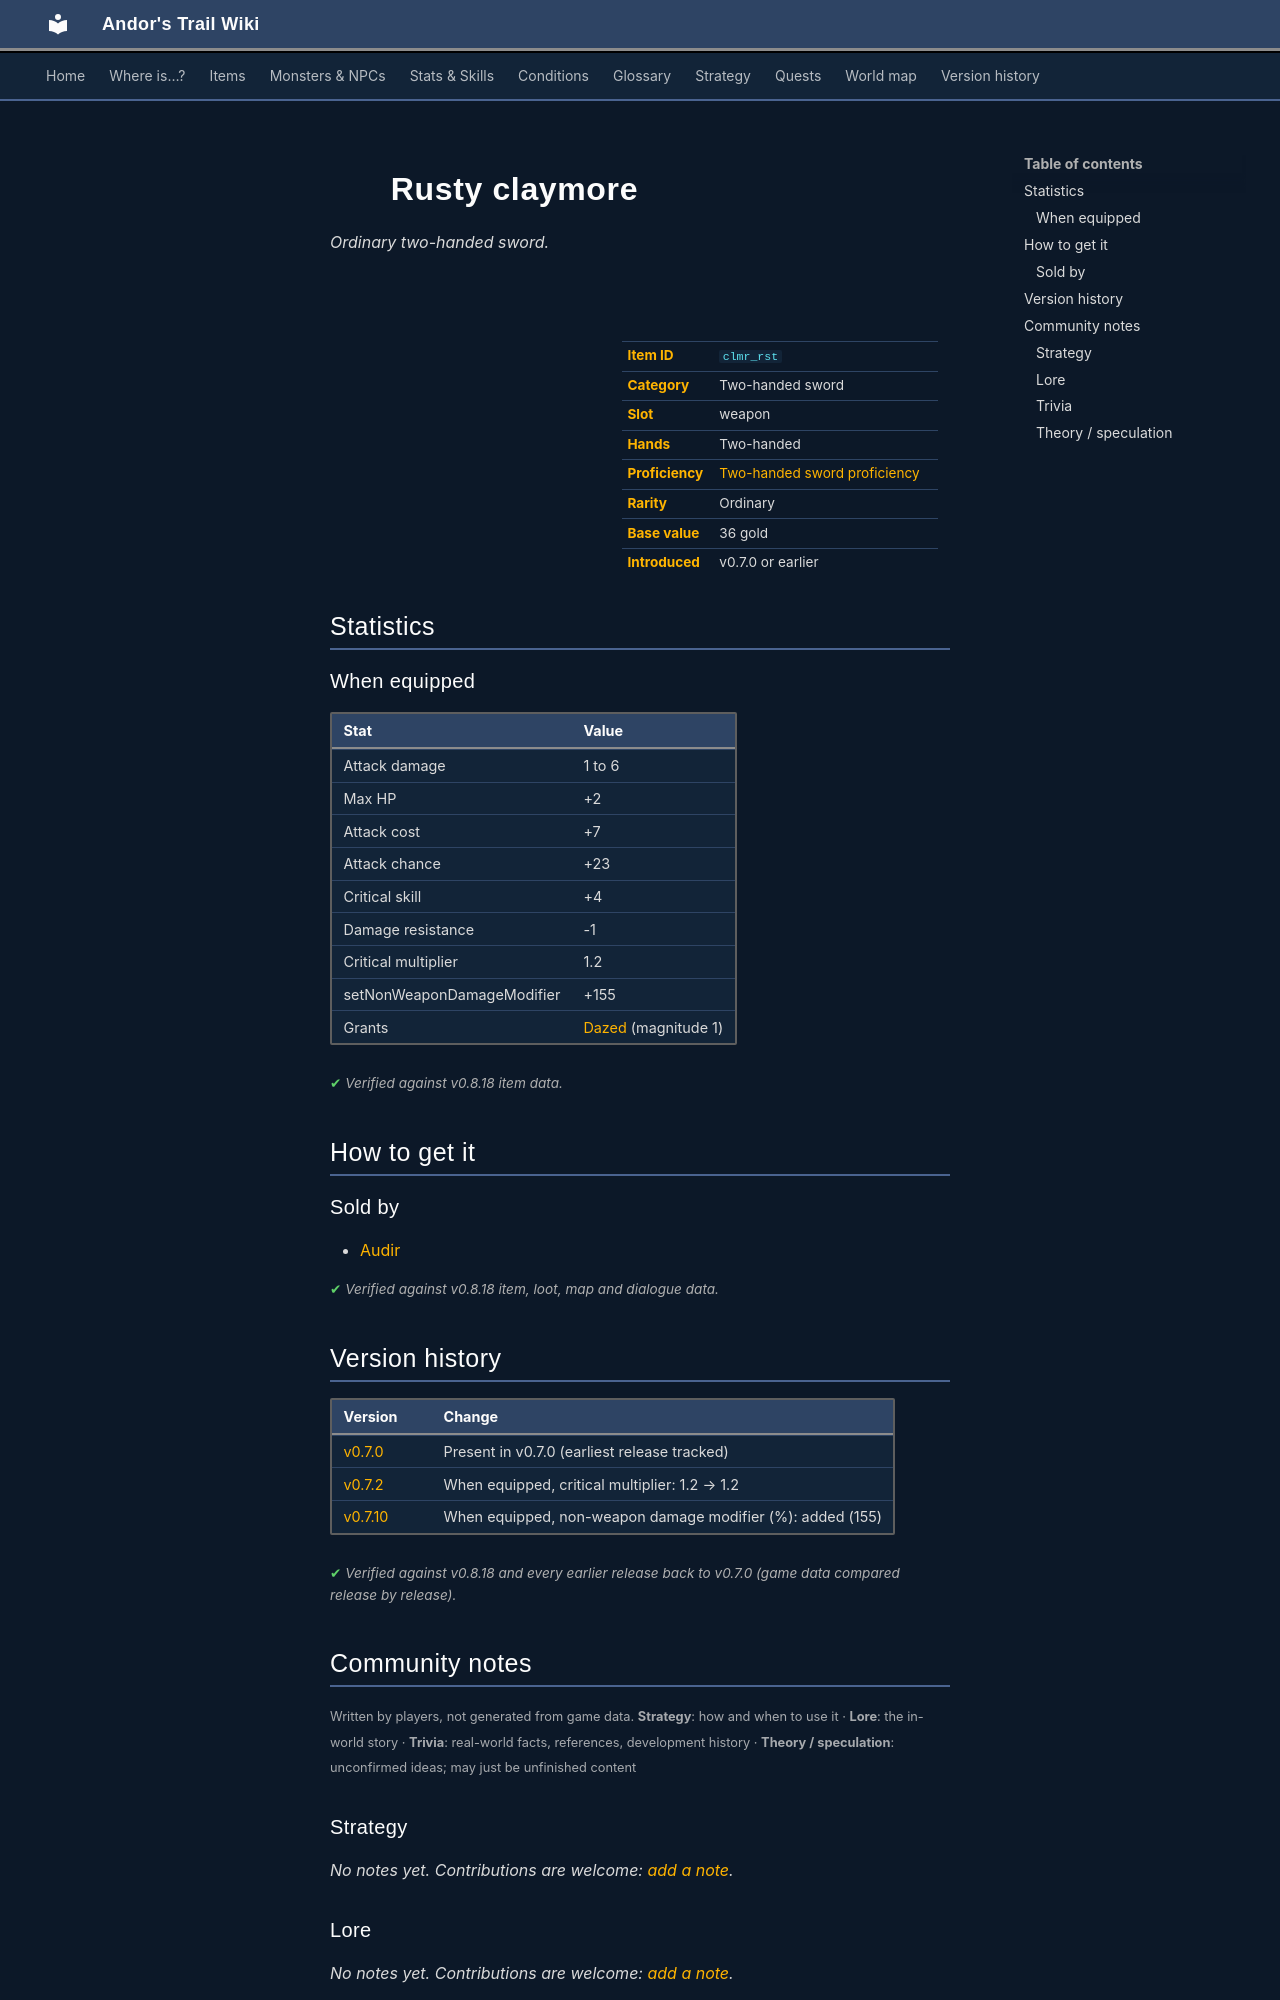

repository: asdfghjkl628/Andor-s-Trail-Wikiiii · page: items/clmr_rst/index.html · generator: mkdocs

---
description: "Rusty claymore is a ordinary two-handed sword in Andor's Trail (Attack damage 1 to 6, Max HP +2, Attack cost +7, Attack chance +23). How to get it: shops."
---

# ![](../assets/icons/items/items_weapons_3_26.png){ .sprite } Rusty claymore

*Ordinary two-handed sword.*

<div class="infobox" markdown>

<p class="ib-img"><img class="sprite" src="../../assets/icons/items/items_weapons_3_26.png" alt=""></p>

| | |
|---|---|
| **Item ID** | `clmr_rst` |
| **Category** | Two-handed sword |
| **Slot** | weapon |
| **Hands** | Two-handed |
| **Proficiency** | [Two-handed sword proficiency](../skills/weaponProficiency2hsword.md) |
| **Rarity** | Ordinary |
| **Base value** | 36 gold |
| **Introduced** | v0.7.0 or earlier |

</div>

## Statistics

### When equipped

| Stat | Value |
|---|---|
| Attack damage | 1 to 6 |
| Max HP | +2 |
| Attack cost | +7 |
| Attack chance | +23 |
| Critical skill | +4 |
| Damage resistance | -1 |
| Critical multiplier | 1.2 |
| setNonWeaponDamageModifier | +155 |
| Grants | [Dazed](../conditions/dazed.md) (magnitude 1) |

<p class="verified">Verified against v0.8.18 item data.</p>

## How to get it

### Sold by

- [Audir](../monsters/audir.md)


<p class="verified">Verified against v0.8.18 item, loot, map and dialogue data.</p>


## Version history

| Version | Change |
|---|---|
| [v0.7.0](../versions/0.7.0.md) | Present in v0.7.0 (earliest release tracked) |
| [v0.7.2](../versions/0.7.2.md) | When equipped, critical multiplier: 1.2 → 1.2 |
| [v0.7.10](../versions/0.7.10.md) | When equipped, non-weapon damage modifier (%): added (155) |

<p class="verified">Verified against v0.8.18 and every earlier release back to v0.7.0 (game data compared release by release).</p>


## Community notes

<small>Written by players, not generated from game data. **Strategy**: how and when to use it · **Lore**: the in-world story · **Trivia**: real-world facts, references, development history · **Theory / speculation**: unconfirmed ideas; may just be unfinished content</small>

### Strategy

*No notes yet. Contributions are welcome: [add a note](https://github.com/asdfghjkl628/Andor-s-Trail-Wikiiii/new/main/notes/items?filename=clmr_rst.md&value=%23%23%20Strategy%0A%0A%3C%21--%20how%20and%20when%20to%20use%20it%20--%3E%0A%0A%23%23%20Lore%0A%0A%3C%21--%20the%20in-world%20story%20--%3E%0A%0A%23%23%20Trivia%0A%0A%3C%21--%20real-world%20facts%2C%20references%2C%20development%20history%20--%3E%0A%0A%23%23%20Theory%20/%20speculation%0A%0A%3C%21--%20unconfirmed%20ideas%3B%20may%20just%20be%20unfinished%20content%20--%3E%0A).*

### Lore

*No notes yet. Contributions are welcome: [add a note](https://github.com/asdfghjkl628/Andor-s-Trail-Wikiiii/new/main/notes/items?filename=clmr_rst.md&value=%23%23%20Strategy%0A%0A%3C%21--%20how%20and%20when%20to%20use%20it%20--%3E%0A%0A%23%23%20Lore%0A%0A%3C%21--%20the%20in-world%20story%20--%3E%0A%0A%23%23%20Trivia%0A%0A%3C%21--%20real-world%20facts%2C%20references%2C%20development%20history%20--%3E%0A%0A%23%23%20Theory%20/%20speculation%0A%0A%3C%21--%20unconfirmed%20ideas%3B%20may%20just%20be%20unfinished%20content%20--%3E%0A).*

### Trivia

*No notes yet. Contributions are welcome: [add a note](https://github.com/asdfghjkl628/Andor-s-Trail-Wikiiii/new/main/notes/items?filename=clmr_rst.md&value=%23%23%20Strategy%0A%0A%3C%21--%20how%20and%20when%20to%20use%20it%20--%3E%0A%0A%23%23%20Lore%0A%0A%3C%21--%20the%20in-world%20story%20--%3E%0A%0A%23%23%20Trivia%0A%0A%3C%21--%20real-world%20facts%2C%20references%2C%20development%20history%20--%3E%0A%0A%23%23%20Theory%20/%20speculation%0A%0A%3C%21--%20unconfirmed%20ideas%3B%20may%20just%20be%20unfinished%20content%20--%3E%0A).*
